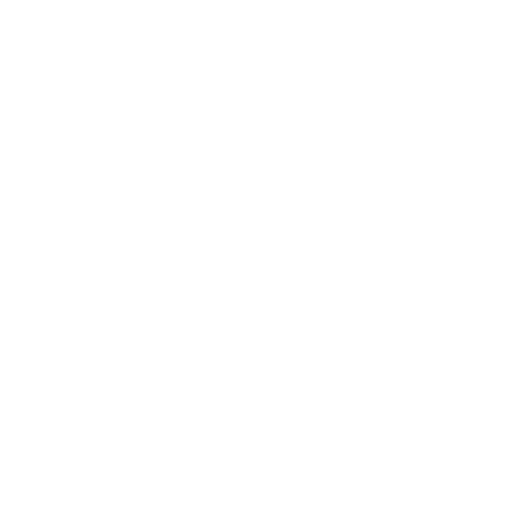
t = 0.00 s
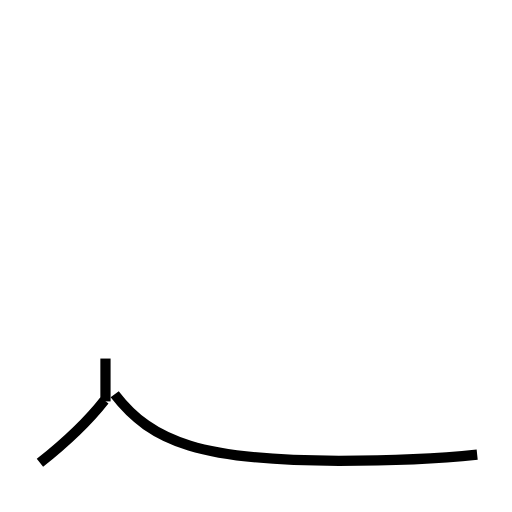
t = 1.51 s
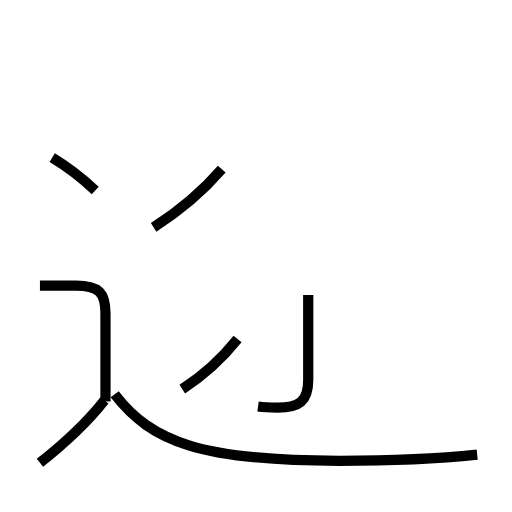
t = 2.98 s
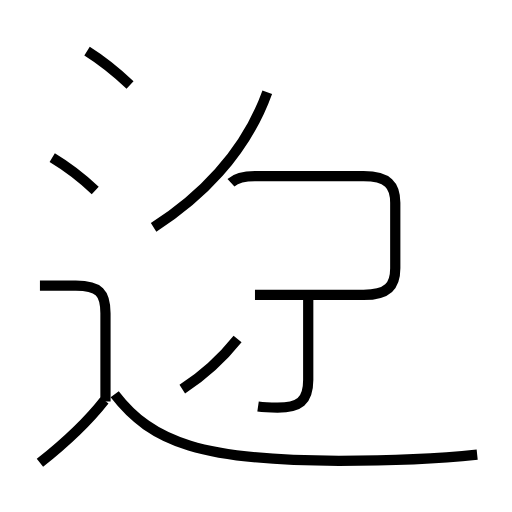
t = 4.58 s
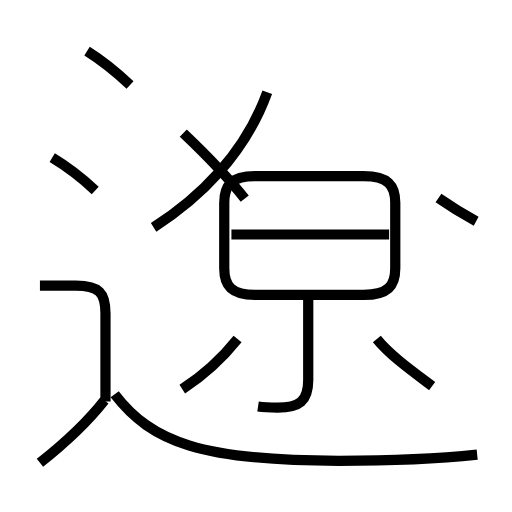
t = 6.05 s
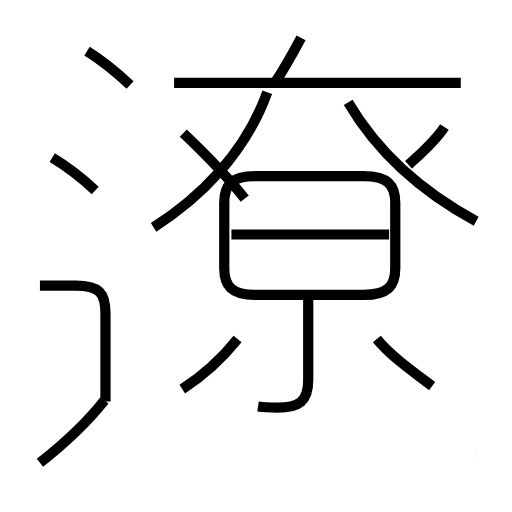
t = 7.58 s

The animated SVG that drew these frames (rendered in a browser with its animation timeline set to each time). Animation: 16 SMIL elements (animate=16); one cycle of 7.58 s.

<?xml version='1.0' encoding='utf-8'?>
<svg viewBox="0.0 -6.0 50.0 50.0" version="1.1" xmlns="http://www.w3.org/2000/svg"><rect x="-1000" y="-1000" width="2000" height="2000" stroke="white" fill="white" /><g style="fill:none;stroke:#000000;stroke-width:1"><path d="M 46.6 0.4 C 42.8 0.8 38.5 1.0 33.1 1.0 C 19.8 1.0 14.8 -0.8 11.2 -5.5 " transform="translate(0.0 38.0)" stroke-dasharray="37.25705360063937" stroke-dashoffset="37.25705360063937"><animate attributeName="stroke-dashoffset" from="37.25705360063937" to="0" dur="1.117711608019181s" begin="0s; anim_end.end" fill="freeze" id="anim0" /></path><path d="M 3.9 1.2 C 6.3 -0.7 8.4 -2.6 10.2 -4.9 " transform="translate(0.0 38.0)" stroke-dasharray="8.790622887925377" stroke-dashoffset="8.790622887925377"><animate attributeName="stroke-dashoffset" from="8.790622887925377" to="0" dur="0.26371868663776127s" begin="anim0.end" fill="freeze" id="anim1" /></path><path d="M 10.3 -4.8 L 10.3 -13.4 C 10.3 -15.4 9.7 -16.1 7.4 -16.1 L 3.9 -16.1 " transform="translate(0.0 38.0)" stroke-dasharray="16.78580318444344" stroke-dashoffset="16.78580318444344"><animate attributeName="stroke-dashoffset" from="16.78580318444344" to="0" dur="0.5035740955333032s" begin="anim1.end" fill="freeze" id="anim2" /></path><path d="M 17.8 -6.0 C 19.8 -7.3 21.6 -8.9 23.2 -10.9 " transform="translate(0.0 38.0)" stroke-dasharray="7.323477047352576" stroke-dashoffset="7.323477047352576"><animate attributeName="stroke-dashoffset" from="7.323477047352576" to="0" dur="0.21970431142057725s" begin="anim2.end" fill="freeze" id="anim3" /></path><path d="M 9.3 -25.4 C 7.8 -26.8 6.6 -27.7 5.1 -28.6 " transform="translate(0.0 38.0)" stroke-dasharray="5.291082461587152" stroke-dashoffset="5.291082461587152"><animate attributeName="stroke-dashoffset" from="5.291082461587152" to="0" dur="0.15873247384761455s" begin="anim3.end" fill="freeze" id="anim4" /></path><path d="M 25.2 -4.3 C 25.9 -4.2 26.5 -4.2 27.1 -4.2 C 29.2 -4.2 30.1 -4.8 30.1 -6.9 L 30.1 -15.2 " transform="translate(0.0 38.0)" stroke-dasharray="14.934496576715842" stroke-dashoffset="14.934496576715842"><animate attributeName="stroke-dashoffset" from="14.934496576715842" to="0" dur="0.4480348973014753s" begin="anim4.end" fill="freeze" id="anim5" /></path><path d="M 15.0 -21.8 C 19.4 -24.6 23.9 -28.9 26.1 -35.0 " transform="translate(0.0 38.0)" stroke-dasharray="17.56484450939224" stroke-dashoffset="17.56484450939224"><animate attributeName="stroke-dashoffset" from="17.56484450939224" to="0" dur="0.5269453352817672s" begin="anim5.end" fill="freeze" id="anim6" /></path><path d="M 12.7 -35.7 C 11.2 -37.1 10.1 -38.0 8.5 -39.0 " transform="translate(0.0 38.0)" stroke-dasharray="5.350971467031615" stroke-dashoffset="5.350971467031615"><animate attributeName="stroke-dashoffset" from="5.350971467031615" to="0" dur="0.16052914401094842s" begin="anim6.end" fill="freeze" id="anim7" /></path><path d="M 24.9 -15.2 L 35.5 -15.2 C 37.9 -15.2 38.6 -16.1 38.6 -17.8 L 38.6 -24.2 C 38.6 -25.9 37.9 -26.8 35.5 -26.8 L 24.9 -26.8 C 22.6 -26.8 21.9 -25.9 21.9 -24.2 L 21.9 -17.8 C 21.9 -16.1 22.6 -15.2 24.9 -15.2 Z " transform="translate(0.0 38.0)" stroke-dasharray="52.62220607501614" stroke-dashoffset="52.62220607501614"><animate attributeName="stroke-dashoffset" from="52.62220607501614" to="0" dur="1.5786661822504842s" begin="anim7.end" fill="freeze" id="anim8" /></path><path d="M 42.2 -6.3 C 40.2 -7.8 38.1 -9.3 36.8 -10.9 " transform="translate(0.0 38.0)" stroke-dasharray="7.1109071335803336" stroke-dashoffset="7.1109071335803336"><animate attributeName="stroke-dashoffset" from="7.1109071335803336" to="0" dur="0.21332721400741s" begin="anim8.end" fill="freeze" id="anim9" /></path><path d="M 38.0 -21.1 L 22.6 -21.1 " transform="translate(0.0 38.0)" stroke-dasharray="15.399999999999999" stroke-dashoffset="15.399999999999999"><animate attributeName="stroke-dashoffset" from="15.399999999999999" to="0" dur="0.46199999999999997s" begin="anim9.end" fill="freeze" id="anim10" /></path><path d="M 17.9 -31.0 C 19.9 -29.1 22.1 -26.9 23.9 -24.6 " transform="translate(0.0 38.0)" stroke-dasharray="8.780521501272721" stroke-dashoffset="8.780521501272721"><animate attributeName="stroke-dashoffset" from="8.780521501272721" to="0" dur="0.26341564503818166s" begin="anim10.end" fill="freeze" id="anim11" /></path><path d="M 46.5 -22.4 C 41.5 -25.1 37.0 -28.9 34.0 -34.0 " transform="translate(0.0 38.0)" stroke-dasharray="17.26702905438152" stroke-dashoffset="17.26702905438152"><animate attributeName="stroke-dashoffset" from="17.26702905438152" to="0" dur="0.5180108716314455s" begin="anim11.end" fill="freeze" id="anim12" /></path><path d="M 45.0 -35.9 L 17.0 -35.9 " transform="translate(0.0 38.0)" stroke-dasharray="28.0" stroke-dashoffset="28.0"><animate attributeName="stroke-dashoffset" from="28.0" to="0" dur="0.84s" begin="anim12.end" fill="freeze" id="anim13" /></path><path d="M 26.9 -36.0 C 27.9 -37.5 28.6 -38.8 29.4 -40.3 " transform="translate(0.0 38.0)" stroke-dasharray="4.976228373384532" stroke-dashoffset="4.976228373384532"><animate attributeName="stroke-dashoffset" from="4.976228373384532" to="0" dur="0.14928685120153595s" begin="anim13.end" fill="freeze" id="anim14" /></path><path d="M 39.9 -27.9 C 41.2 -29.1 42.5 -30.2 43.4 -31.6" transform="translate(0.0 38.0)" stroke-dasharray="5.108320569542369" stroke-dashoffset="5.108320569542369"><animate attributeName="stroke-dashoffset" from="5.108320569542369" to="0" dur="0.15324961708627105s" begin="anim14.end" fill="freeze" id="anim_end" /></path></g></svg>
